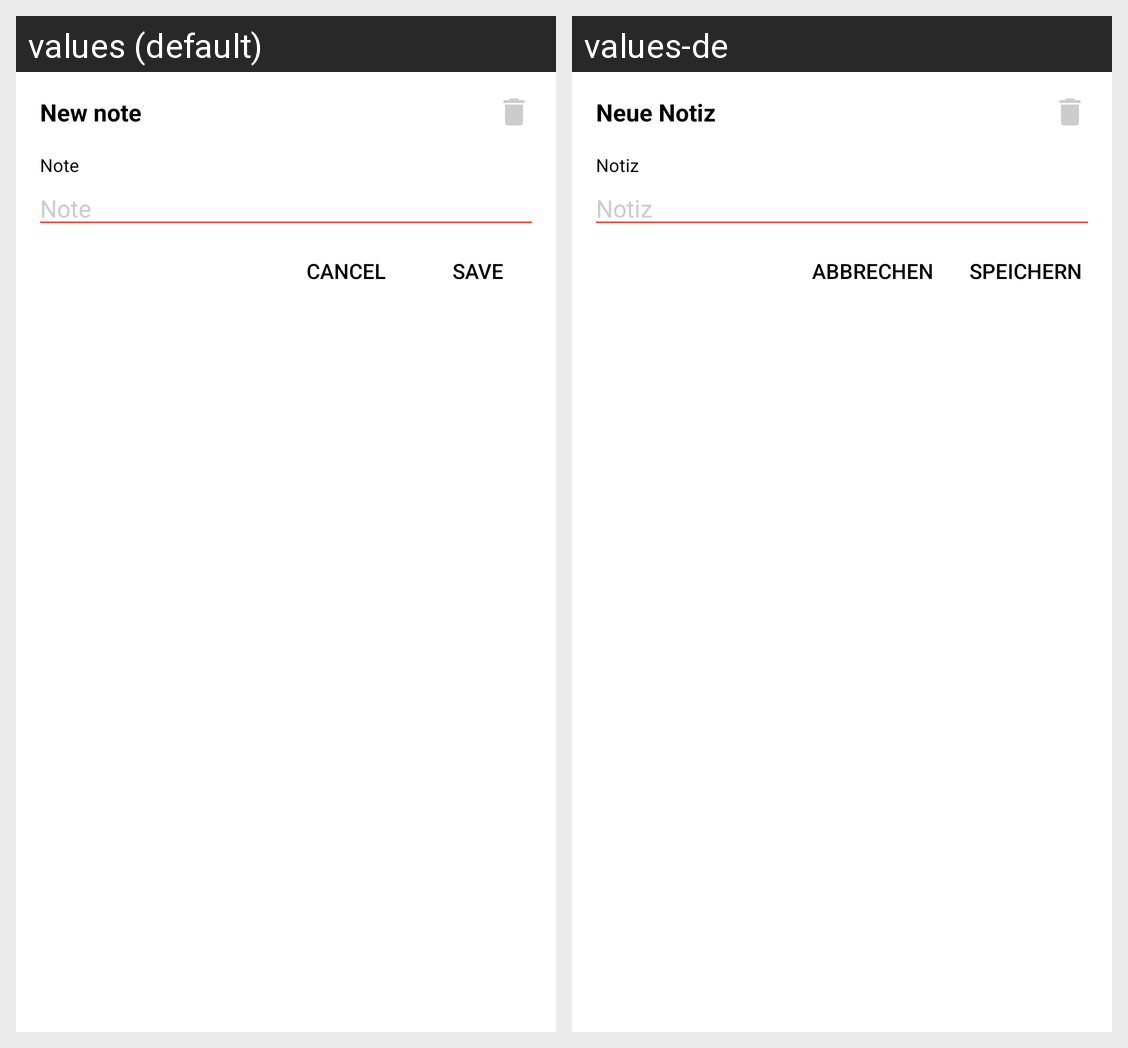

The Android screen above is rendered under two locales of the same app. Produce the string resources it draws, with the default and per-locale values.
Android screen res/layout/dialog_note.xml rendered under 2 locales, left to right: values (default), values-de. Device: Nexus 5 (rendered at 1080×1920; each locale shown at half size, 540×960, under a caption strip naming it); theme AppTheme.
Strings drawn on this screen, with the default value and each locale's value (text and hints the layout hard-codes, and strings that could not be matched under every locale, appear in the picture but are not listed):

dialog_note_title
  values: New note
  values-de: Neue Notiz

note
  values: Note
  values-de: Notiz

button_cancel
  values: cancel
  values-de: abbrechen

action_save
  values: save
  values-de: speichern
